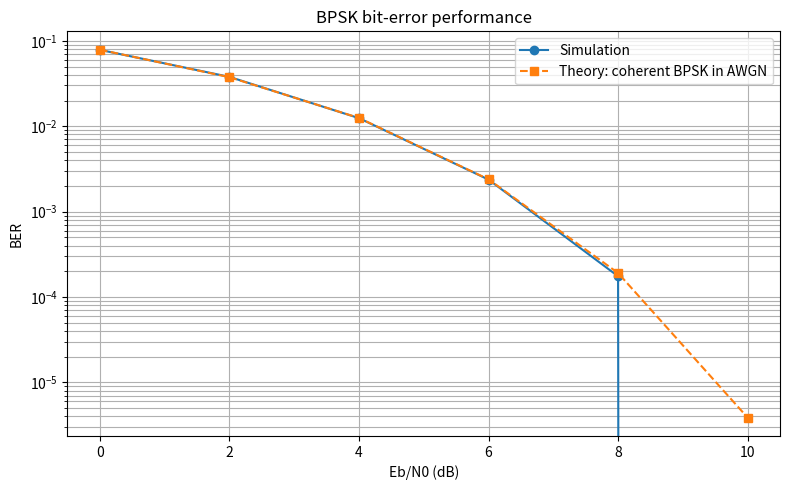

The matplotlib source for this figure:

import numpy as np
import matplotlib.pyplot as plt
from scipy.special import erfc

rng = np.random.default_rng(2026)

N = 200_000
bits = rng.integers(0, 2, N)
symbols = 2.0 * bits - 1.0

ebn0_db_values = np.arange(0, 11, 2)
measured_ber = []
theoretical_ber = []

for ebn0_db in ebn0_db_values:
    ebn0 = 10 ** (ebn0_db / 10)

    # Real AWGN variance for unit-energy BPSK
    sigma = np.sqrt(1 / (2 * ebn0))
    received = symbols + rng.normal(0, sigma, N)

    decoded = (received >= 0).astype(int)
    errors = np.count_nonzero(decoded != bits)
    measured_ber.append(errors / N)

    # Theoretical coherent BPSK BER in AWGN
    theoretical_ber.append(0.5 * erfc(np.sqrt(ebn0)))

    print(
        f"Eb/N0={ebn0_db:2d} dB | "
        f"errors={errors:5d} | BER={errors/N:.6g}"
    )

plt.figure(figsize=(8, 5))
plt.semilogy(ebn0_db_values, measured_ber, "o-", label="Simulation")
plt.semilogy(
    ebn0_db_values, theoretical_ber, "s--",
    label="Theory: coherent BPSK in AWGN"
)
plt.xlabel("Eb/N0 (dB)")
plt.ylabel("BER")
plt.title("BPSK bit-error performance")
plt.grid(True, which="both")
plt.legend()
plt.tight_layout()
plt.show()
